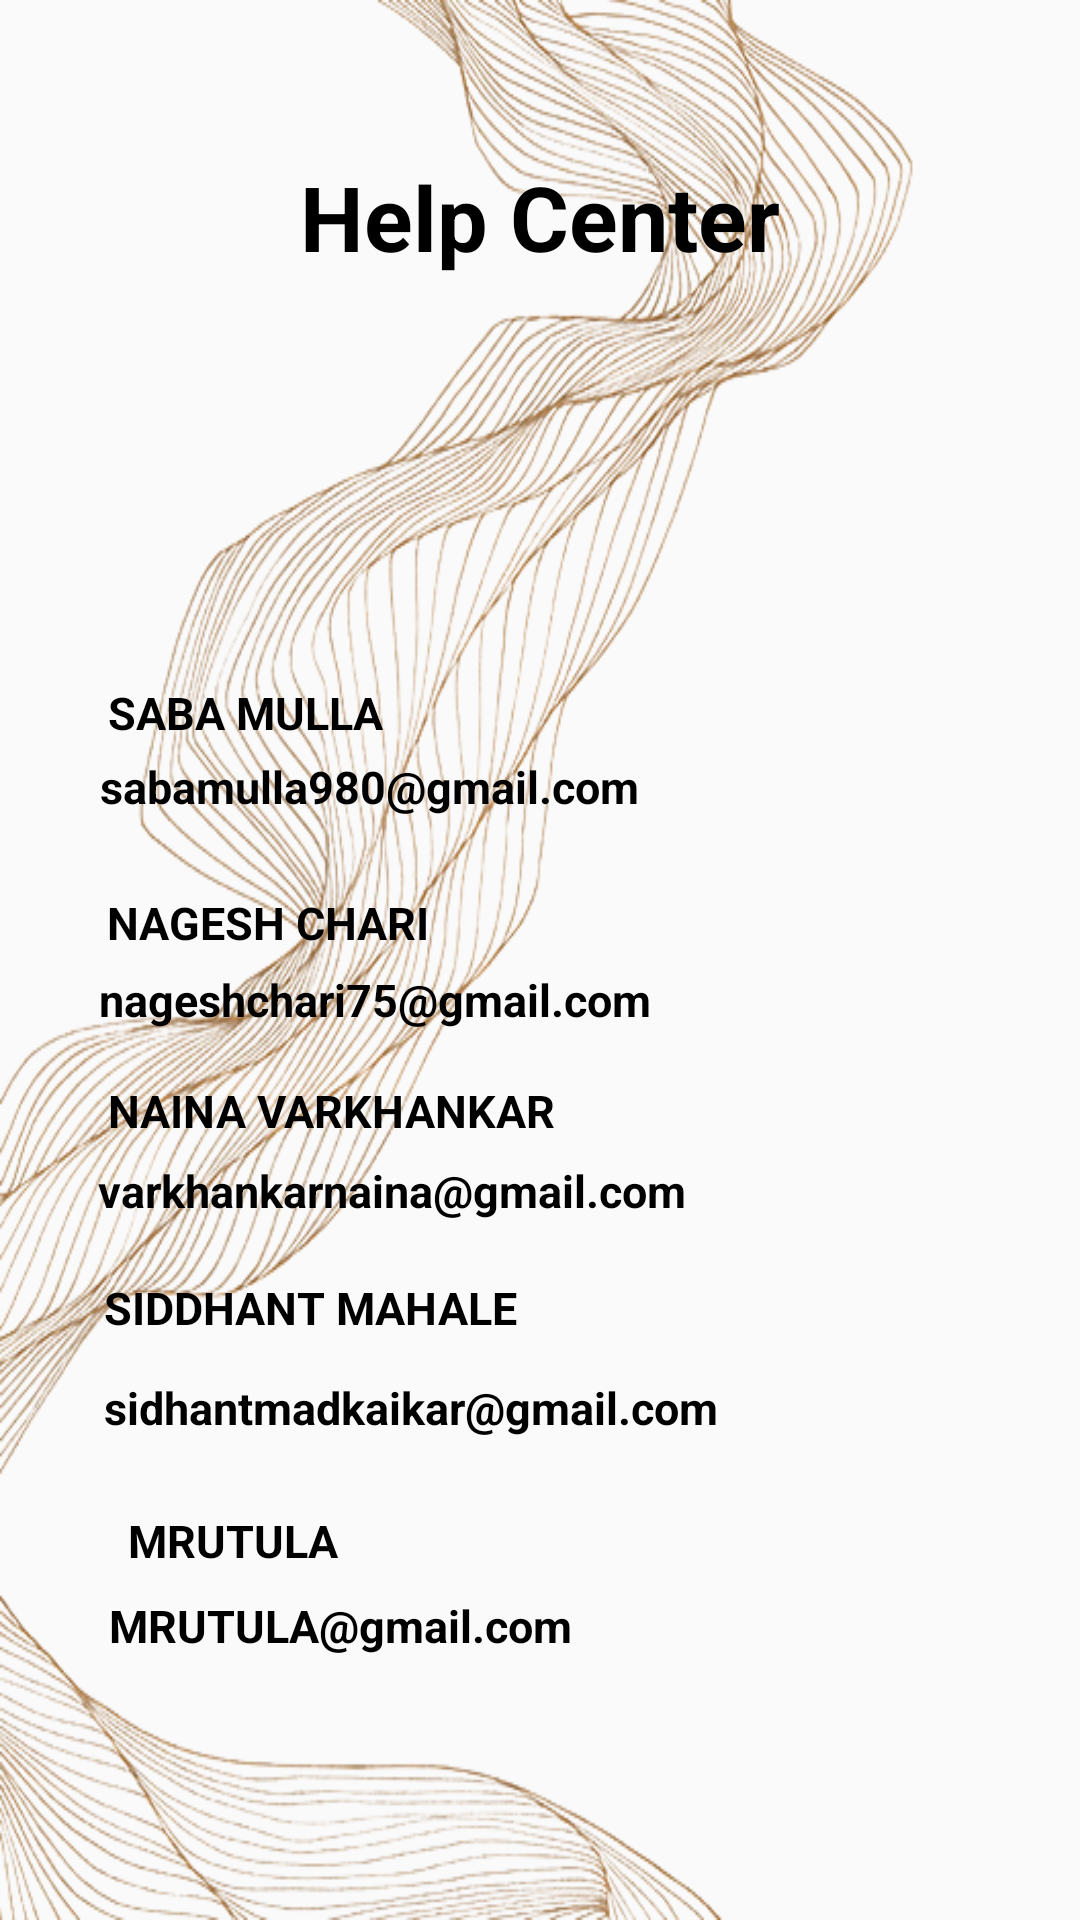

Layout XML and referenced resources for this Android screen:
<!-- AndroidManifest.xml: application theme Theme.Signin -->
<!-- res/layout/activity_help.xml -->
<?xml version="1.0" encoding="utf-8"?>
<androidx.constraintlayout.widget.ConstraintLayout xmlns:android="http://schemas.android.com/apk/res/android"
    xmlns:app="http://schemas.android.com/apk/res-auto"
    xmlns:tools="http://schemas.android.com/tools"
    android:layout_width="match_parent"
    android:layout_height="match_parent"
    android:background="@drawable/back"
    tools:context=".help">


    <TextView
        android:id="@+id/textView3"
        android:layout_width="wrap_content"
        android:layout_height="wrap_content"
        android:layout_marginTop="52dp"
        android:text="Help Center"
        android:textColor="@color/black"
        android:textSize="30dp"
        android:textStyle="bold"
        app:layout_constraintEnd_toEndOf="parent"
        app:layout_constraintStart_toStartOf="parent"
        app:layout_constraintTop_toTopOf="parent" />

    <TextView
        android:id="@+id/textView14"
        android:layout_width="wrap_content"
        android:layout_height="wrap_content"
        android:text="SABA MULLA"
        android:textColor="@color/black"
        android:textSize="15dp"
        android:textStyle="bold"
        app:layout_constraintBottom_toBottomOf="parent"
        app:layout_constraintEnd_toEndOf="parent"
        app:layout_constraintHorizontal_bias="0.134"
        app:layout_constraintStart_toStartOf="parent"
        app:layout_constraintTop_toTopOf="parent"
        app:layout_constraintVertical_bias="0.367" />

    <TextView
        android:id="@+id/textView15"
        android:layout_width="wrap_content"
        android:layout_height="wrap_content"
        android:text="sabamulla980@gmail.com"
        android:textColor="@color/black"
        android:textSize="15dp"
        android:textStyle="bold"
        app:layout_constraintBottom_toBottomOf="parent"
        app:layout_constraintEnd_toEndOf="parent"
        app:layout_constraintHorizontal_bias="0.184"
        app:layout_constraintStart_toStartOf="parent"
        app:layout_constraintTop_toBottomOf="@+id/textView14"
        app:layout_constraintVertical_bias="0.012" />

    <TextView
        android:id="@+id/textView16"
        android:layout_width="wrap_content"
        android:layout_height="wrap_content"
        android:layout_marginTop="8dp"
        android:text="NAGESH CHARI"
        android:textColor="@color/black"
        android:textSize="15dp"
        android:textStyle="bold"
        app:layout_constraintBottom_toBottomOf="parent"
        app:layout_constraintEnd_toEndOf="parent"
        app:layout_constraintHorizontal_bias="0.141"
        app:layout_constraintStart_toStartOf="parent"
        app:layout_constraintTop_toBottomOf="@+id/textView15"
        app:layout_constraintVertical_bias="0.05" />

    <TextView
        android:id="@+id/textView18"
        android:layout_width="wrap_content"
        android:layout_height="wrap_content"
        android:text="nageshchari75@gmail.com"
        android:textColor="@color/black"
        android:textSize="15dp"
        android:textStyle="bold"
        app:layout_constraintBottom_toBottomOf="parent"
        app:layout_constraintEnd_toEndOf="parent"
        app:layout_constraintHorizontal_bias="0.187"
        app:layout_constraintStart_toStartOf="parent"
        app:layout_constraintTop_toBottomOf="@+id/textView16"
        app:layout_constraintVertical_bias="0.018" />

    <TextView
        android:id="@+id/textView17"
        android:layout_width="wrap_content"
        android:layout_height="wrap_content"
        android:text="NAINA VARKHANKAR"
        android:textColor="@color/black"
        android:textSize="15dp"
        android:textStyle="bold"
        app:layout_constraintBottom_toBottomOf="parent"
        app:layout_constraintEnd_toEndOf="parent"
        app:layout_constraintHorizontal_bias="0.171"
        app:layout_constraintStart_toStartOf="parent"
        app:layout_constraintTop_toBottomOf="@+id/textView18"
        app:layout_constraintVertical_bias="0.06" />

    <TextView
        android:id="@+id/textView19"
        android:layout_width="wrap_content"
        android:layout_height="wrap_content"
        android:text="varkhankarnaina@gmail.com"
        android:textColor="@color/black"
        android:textSize="15dp"
        android:textStyle="bold"
        app:layout_constraintBottom_toBottomOf="parent"
        app:layout_constraintEnd_toEndOf="parent"
        app:layout_constraintHorizontal_bias="0.199"
        app:layout_constraintStart_toStartOf="parent"
        app:layout_constraintTop_toBottomOf="@+id/textView17"
        app:layout_constraintVertical_bias="0.027" />


    <TextView
        android:id="@+id/textView210"
        android:layout_width="wrap_content"
        android:layout_height="wrap_content"
        android:text="SIDDHANT MAHALE"
        android:textColor="@color/black"
        android:textSize="15dp"
        android:textStyle="bold"
        app:layout_constraintBottom_toBottomOf="parent"
        app:layout_constraintEnd_toEndOf="parent"
        app:layout_constraintHorizontal_bias="0.156"
        app:layout_constraintStart_toStartOf="parent"
        app:layout_constraintTop_toBottomOf="@+id/textView19"
        app:layout_constraintVertical_bias="0.088" />

    <TextView
        android:id="@+id/textView21"
        android:layout_width="wrap_content"
        android:layout_height="wrap_content"
        android:layout_marginTop="52dp"
        android:text="sidhantmadkaikar@gmail.com"
        android:textColor="@color/black"
        android:textSize="15dp"
        android:textStyle="bold"
        app:layout_constraintEnd_toEndOf="@+id/textView210"
        app:layout_constraintHorizontal_bias="0.0"
        app:layout_constraintStart_toStartOf="@+id/textView210"
        app:layout_constraintTop_toBottomOf="@+id/textView19" />

    <TextView
        android:id="@+id/textView20"
        android:layout_width="wrap_content"
        android:layout_height="wrap_content"
        android:layout_marginTop="24dp"
        android:text="MRUTULA"
        android:textColor="@color/black"
        android:textSize="15dp"
        android:textStyle="bold"
        app:layout_constraintEnd_toEndOf="parent"
        app:layout_constraintHorizontal_bias="0.147"
        app:layout_constraintStart_toStartOf="parent"
        app:layout_constraintTop_toBottomOf="@+id/textView21" />

    <TextView
        android:id="@+id/textView22"
        android:layout_width="wrap_content"
        android:layout_height="wrap_content"
        android:layout_marginTop="8dp"
        android:text="MRUTULA@gmail.com"
        android:textColor="@color/black"
        android:textSize="15dp"
        android:textStyle="bold"
        app:layout_constraintEnd_toEndOf="parent"
        app:layout_constraintHorizontal_bias="0.177"
        app:layout_constraintStart_toStartOf="parent"
        app:layout_constraintTop_toBottomOf="@+id/textView20" />

    <ImageView
        android:id="@+id/imageView15"
        android:layout_width="164dp"
        android:layout_height="144dp"
        android:layout_marginTop="24dp"
        app:layout_constraintEnd_toEndOf="parent"
        app:layout_constraintHorizontal_bias="0.506"
        app:layout_constraintStart_toStartOf="parent"
        app:layout_constraintTop_toBottomOf="@+id/textView3"
        app:srcCompat="@drawable/helpdesk" />

</androidx.constraintlayout.widget.ConstraintLayout>
<!-- resources referenced by this layout -->
<resources>
  <color name="black">#FF000000</color>
  <!-- drawable back: png bitmap (drawable-v24, 366324 bytes) -->
  <style name="Theme.Signin" parent="Theme.AppCompat.Light.NoActionBar">
          
          <item name="colorPrimary">@color/purple_500</item>
          <item name="colorPrimaryVariant">@color/purple_700</item>
          <item name="colorOnPrimary">@color/white</item>
          
          <item name="colorSecondary">@color/teal_200</item>
          <item name="colorSecondaryVariant">@color/teal_700</item>
          <item name="colorOnSecondary">@color/black</item>
          
          <item name="android:statusBarColor" tools:targetApi="l">?attr/colorPrimaryVariant</item>
          
      </style>
  <color name="purple_500">#FF6200EE</color>
  <color name="purple_700">#FF3700B3</color>
  <color name="white">#FFFFFFFF</color>
  <color name="teal_200">#FF03DAC5</color>
  <color name="teal_700">#FF018786</color>
</resources>
